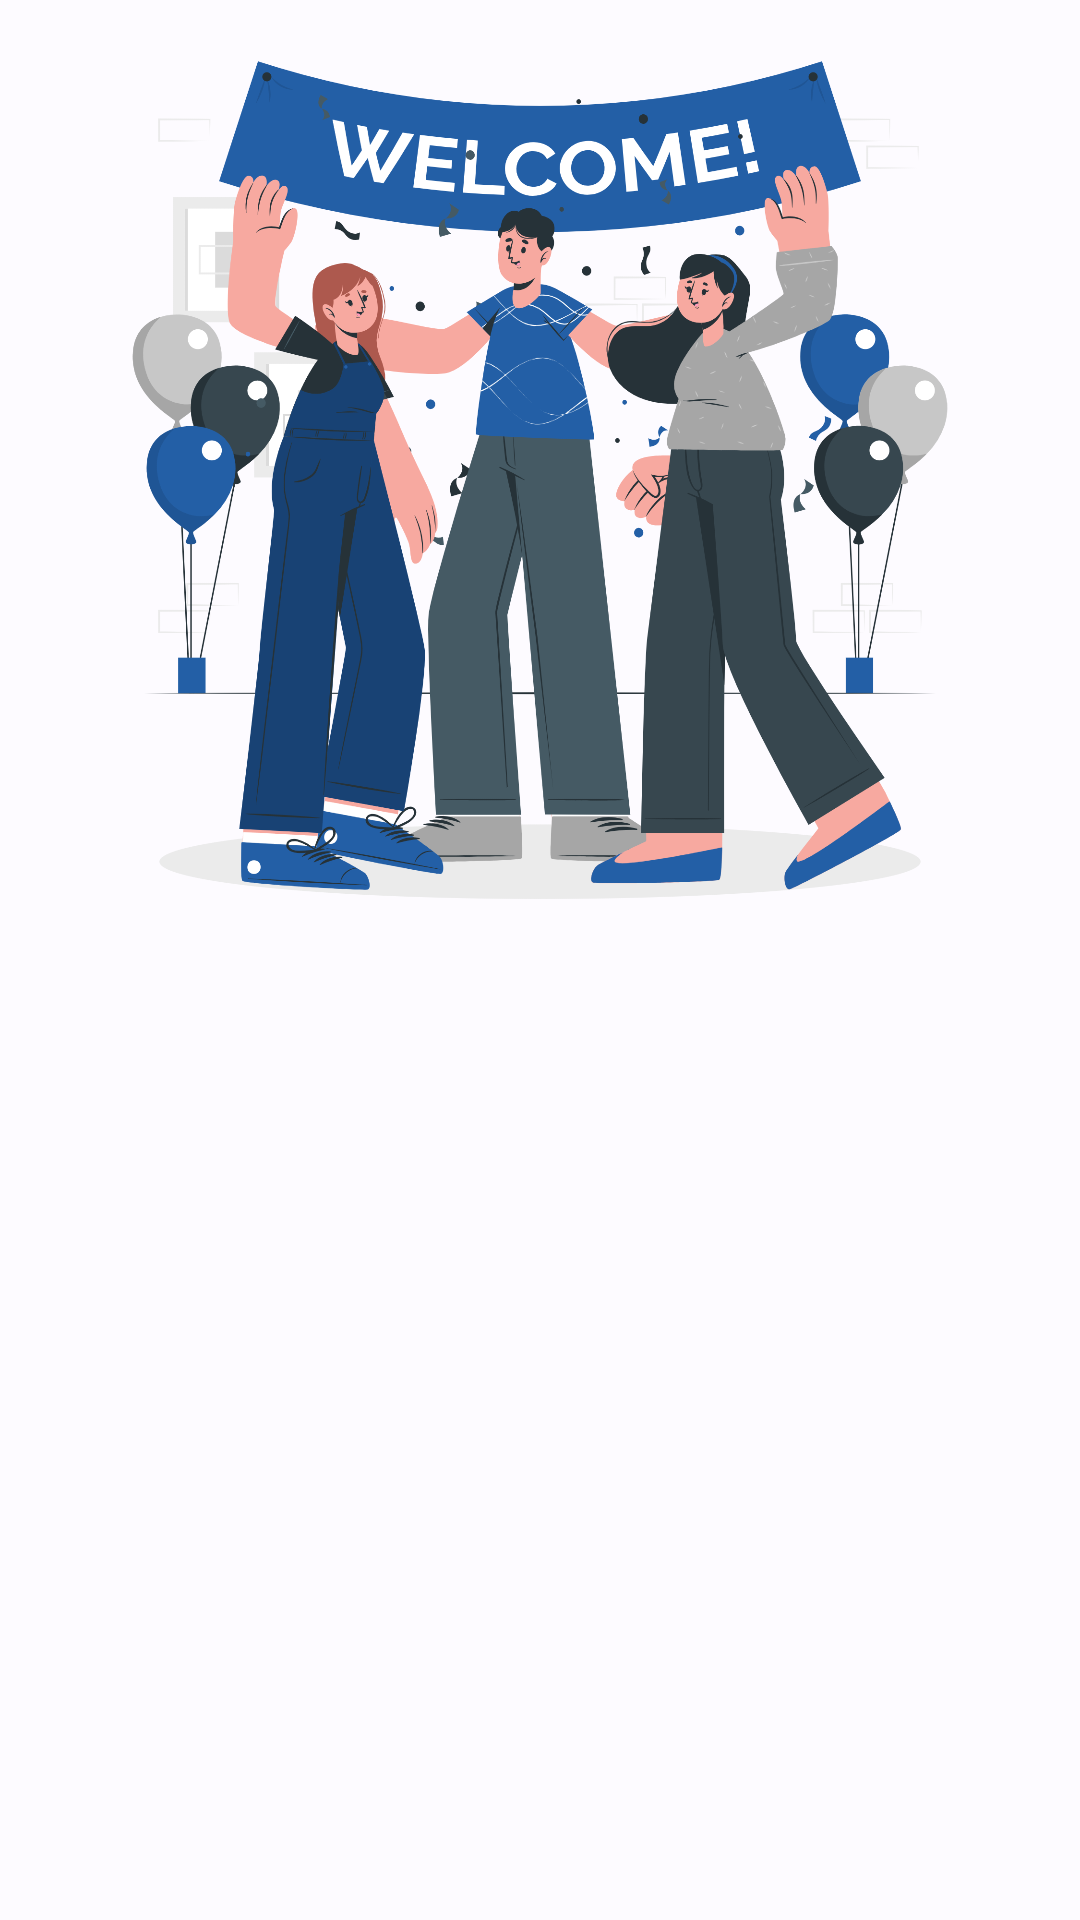

Reconstruct the res/layout file that produces this screen, plus the resources it refers to.
<!-- AndroidManifest.xml: application theme Theme.StoryApp -->
<!-- res/layout/activity_welcome.xml -->
<?xml version="1.0" encoding="utf-8"?>
<androidx.constraintlayout.widget.ConstraintLayout xmlns:android="http://schemas.android.com/apk/res/android"
    xmlns:app="http://schemas.android.com/apk/res-auto"
    xmlns:tools="http://schemas.android.com/tools"
    android:layout_width="match_parent"
    android:layout_height="match_parent"
    tools:context=".view.welcome.WelcomeActivity">

    <ImageView
        android:id="@+id/imageView"
        android:layout_width="0dp"
        android:layout_height="0dp"
        app:layout_constraintBottom_toTopOf="@+id/guidelineHorizontal"
        app:layout_constraintEnd_toEndOf="parent"
        app:layout_constraintStart_toStartOf="parent"
        app:layout_constraintTop_toTopOf="parent"
        app:srcCompat="@drawable/image_welcome"
        android:contentDescription="@string/welcome_image" />

    <TextView
        android:id="@+id/titleTextView"
        android:layout_width="0dp"
        android:layout_height="wrap_content"
        android:layout_marginStart="32dp"
        android:layout_marginTop="8dp"
        android:layout_marginEnd="32dp"
        android:text="@string/title_welcome_page"
        android:textSize="20sp"
        android:textStyle="bold"
        android:alpha="0"
        tools:alpha="100"
        app:layout_constraintEnd_toEndOf="parent"
        app:layout_constraintHorizontal_bias="0.0"
        app:layout_constraintStart_toStartOf="parent"
        app:layout_constraintTop_toTopOf="@+id/guidelineHorizontal" />

    <TextView
        android:id="@+id/descTextView"
        android:layout_width="0dp"
        android:layout_height="wrap_content"
        android:layout_marginStart="32dp"
        android:layout_marginTop="8dp"
        android:layout_marginEnd="32dp"
        android:text="@string/message_welcome_page"
        android:textColor="@color/navy"
        android:textSize="14sp"
        android:alpha="0"
        tools:alpha="100"
        app:layout_constraintEnd_toEndOf="parent"
        app:layout_constraintHorizontal_bias="0.0"
        app:layout_constraintStart_toStartOf="parent"
        app:layout_constraintTop_toBottomOf="@+id/titleTextView" />

    <Button
        android:id="@+id/loginButton"
        android:layout_width="0dp"
        android:layout_height="wrap_content"
        android:layout_marginStart="32dp"
        android:layout_marginTop="32dp"
        android:layout_marginEnd="16dp"
        android:backgroundTint="@color/navy"
        android:text="@string/login"
        android:alpha="0"
        tools:alpha="100"
        app:layout_constraintEnd_toStartOf="@+id/guidelineVertical"
        app:layout_constraintStart_toStartOf="parent"
        app:layout_constraintTop_toBottomOf="@+id/descTextView" />

    <Button
        android:id="@+id/signupButton"
        android:layout_width="0dp"
        android:layout_height="wrap_content"
        android:layout_marginStart="16dp"
        android:layout_marginTop="32dp"
        android:layout_marginEnd="32dp"
        android:backgroundTint="@color/navy"
        android:text="@string/signup"
        android:alpha="0"
        tools:alpha="100"
        app:layout_constraintEnd_toEndOf="parent"
        app:layout_constraintStart_toStartOf="@+id/guidelineVertical"
        app:layout_constraintTop_toBottomOf="@+id/descTextView" />

    <androidx.constraintlayout.widget.Guideline
        android:id="@+id/guidelineHorizontal"
        android:layout_width="wrap_content"
        android:layout_height="64dp"
        android:orientation="horizontal"
        app:layout_constraintEnd_toEndOf="parent"
        app:layout_constraintGuide_percent="0.5"
        app:layout_constraintStart_toStartOf="parent" />

    <androidx.constraintlayout.widget.Guideline
        android:id="@+id/guidelineVertical"
        android:layout_width="wrap_content"
        android:layout_height="64dp"
        android:orientation="vertical"
        app:layout_constraintEnd_toEndOf="parent"
        app:layout_constraintGuide_percent="0.5"
        app:layout_constraintStart_toStartOf="parent" />

</androidx.constraintlayout.widget.ConstraintLayout>
<!-- resources referenced by this layout -->
<resources>
  <color name="navy">#2D3D4F</color>
  <string name="login">Log In</string>
  <string name="message_welcome_page">Want to share an exciting story or experience that happened? On StroyApp!</string>
  <string name="signup">Sign Up</string>
  <string name="title_welcome_page">Welcome to StoryApp!</string>
  <string name="welcome_image">Welcome Image</string>
  <style name="Theme.StoryApp" parent="Base.Theme.StoryApp" />
  <color name="md_theme_light_primary">#235FA6</color>
  <color name="md_theme_light_onPrimary">#FFFFFF</color>
  <color name="md_theme_light_primaryContainer">#D5E3FF</color>
  <color name="md_theme_light_onPrimaryContainer">#001B3C</color>
  <color name="md_theme_light_secondary">#555F71</color>
  <color name="md_theme_light_onSecondary">#FFFFFF</color>
  <color name="md_theme_light_secondaryContainer">#D9E3F8</color>
  <color name="md_theme_light_onSecondaryContainer">#121C2B</color>
  <color name="md_theme_light_tertiary">#4259A9</color>
  <color name="md_theme_light_onTertiary">#FFFFFF</color>
  <color name="md_theme_light_tertiaryContainer">#DCE1FF</color>
  <color name="md_theme_light_onTertiaryContainer">#001550</color>
  <color name="md_theme_light_error">#BA1A1A</color>
  <color name="md_theme_light_errorContainer">#FFDAD6</color>
  <color name="md_theme_light_onError">#FFFFFF</color>
  <color name="md_theme_light_onErrorContainer">#410002</color>
  <color name="md_theme_light_background">#FDFBFF</color>
  <color name="md_theme_light_onBackground">#1A1C1E</color>
  <color name="md_theme_light_surface">#FDFBFF</color>
  <color name="md_theme_light_onSurface">#1A1C1E</color>
  <color name="md_theme_light_surfaceVariant">#E0E2EC</color>
  <color name="md_theme_light_onSurfaceVariant">#43474E</color>
  <color name="md_theme_light_outline">#74777F</color>
  <color name="md_theme_light_inverseOnSurface">#F1F0F4</color>
  <color name="md_theme_light_inverseSurface">#2F3033</color>
  <color name="md_theme_light_inversePrimary">#A7C8FF</color>
</resources>
